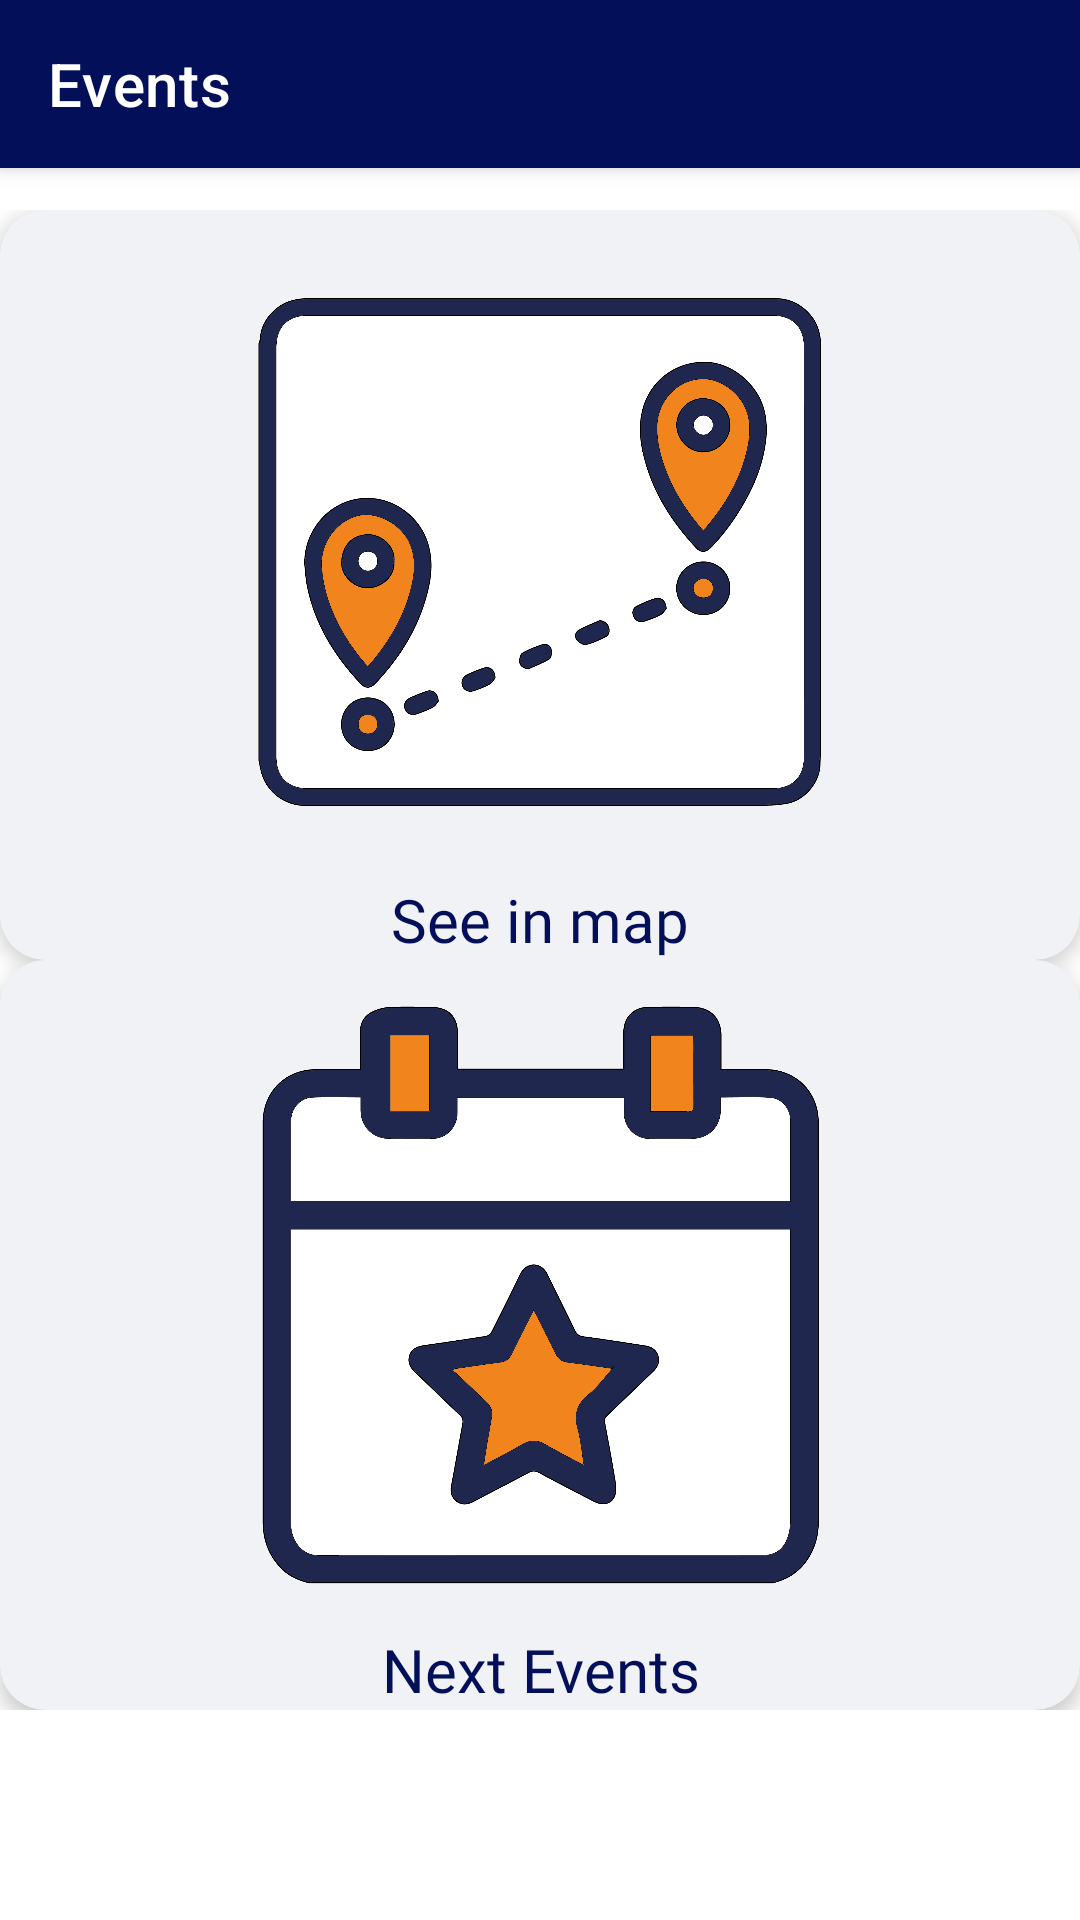

Android layout source for this screen:
<!-- AndroidManifest.xml: application theme full_screen -->
<!-- res/layout/activity_turism.xml -->
<?xml version="1.0" encoding="utf-8"?>
<androidx.constraintlayout.widget.ConstraintLayout xmlns:android="http://schemas.android.com/apk/res/android"
    xmlns:app="http://schemas.android.com/apk/res-auto"
    android:layout_width="match_parent"
    android:layout_height="match_parent"
    android:background="@color/white">
    <com.google.android.material.appbar.MaterialToolbar
        android:id="@+id/my_toolbar_1"
        android:layout_width="match_parent"
        android:layout_height="?attr/actionBarSize"
        android:background="#031059"
        android:elevation="4dp"
        app:title="@string/events"
        android:theme="@style/ThemeOverlay.AppCompat.Dark.ActionBar"
        app:popupTheme="@style/ThemeOverlay.AppCompat.Light"
        app:layout_constraintTop_toTopOf="parent"/>
    <LinearLayout
        android:layout_width="match_parent"
        android:layout_height="500dp"
        android:orientation="vertical"
        app:layout_constraintBottom_toBottomOf="parent"
        app:layout_constraintEnd_toEndOf="parent"
        app:layout_constraintStart_toStartOf="parent"
        app:layout_constraintTop_toTopOf="parent">

        <com.google.android.material.card.MaterialCardView
            android:id="@+id/btnMap"
            android:layout_width="match_parent"
            android:layout_height="0dp"
            android:layout_margin="@dimen/common_margin"
            android:layout_weight="1"
            android:backgroundTint="@color/white_brayner"
            app:cardElevation="4dp"
            app:cardCornerRadius="15dp"
            app:layout_constraintEnd_toEndOf="parent"
            app:layout_constraintStart_toStartOf="parent"
            app:layout_constraintTop_toTopOf="parent">

            <androidx.constraintlayout.widget.ConstraintLayout
                android:layout_width="match_parent"
                android:layout_height="match_parent">

                <LinearLayout
                    android:layout_width="match_parent"
                    android:layout_height="0dp"
                    android:orientation="horizontal"
                    app:layout_constraintBottom_toTopOf="@+id/txtSeeInMap"
                    app:layout_constraintTop_toTopOf="parent">

                    <ImageView
                        android:id="@+id/imgEvents"
                        android:layout_width="0dp"
                        android:layout_height="wrap_content"
                        android:layout_weight="1"
                        android:contentDescription="@string/description_img_photo"
                        android:paddingTop="5dp"
                        android:src="@drawable/ico_mapa"
                        app:layout_constraintBottom_toTopOf="@id/txtEvents"
                        app:layout_constraintEnd_toEndOf="parent"
                        app:layout_constraintStart_toStartOf="parent"
                        app:layout_constraintTop_toTopOf="parent" />
                </LinearLayout>

                <TextView
                    android:id="@+id/txtSeeInMap"
                    android:layout_width="match_parent"
                    android:layout_height="wrap_content"
                    android:layout_margin="@dimen/common_margin"
                    android:fontFamily="@font/roboto_bold"
                    android:text="@string/seeInMap"
                    android:textAlignment="center"
                    android:textColor="#031059"
                    android:textSize="20sp"
                    app:layout_constraintBottom_toBottomOf="parent" />
            </androidx.constraintlayout.widget.ConstraintLayout>
        </com.google.android.material.card.MaterialCardView>

        <com.google.android.material.card.MaterialCardView
            android:id="@+id/btnEvents"
            android:layout_width="match_parent"
            android:layout_height="0dp"
            android:layout_margin="@dimen/common_margin"
            android:layout_weight="1"
            android:backgroundTint="@color/white_brayner"
            app:cardElevation="4dp"
            app:cardCornerRadius="15dp"
            app:layout_constraintBottom_toBottomOf="parent"
            app:layout_constraintEnd_toEndOf="parent"
            app:layout_constraintStart_toStartOf="parent">

            <androidx.constraintlayout.widget.ConstraintLayout
                android:layout_width="match_parent"
                android:layout_height="match_parent">

                <LinearLayout
                    android:layout_width="match_parent"
                    android:layout_height="0dp"
                    android:orientation="horizontal"
                    app:layout_constraintBottom_toTopOf="@+id/txtNextEvents"
                    app:layout_constraintTop_toTopOf="parent">

                    <ImageView
                        android:id="@+id/imgEvents1"
                        android:layout_width="0dp"
                        android:layout_height="wrap_content"
                        android:layout_weight="1"
                        android:contentDescription="@string/description_img_photo"
                        android:src="@drawable/ico_calend"
                        app:layout_constraintBottom_toTopOf="@id/txtEvents"
                        app:layout_constraintEnd_toEndOf="parent"
                        app:layout_constraintStart_toStartOf="parent"
                        app:layout_constraintTop_toTopOf="parent" />
                </LinearLayout>

                <TextView
                    android:id="@+id/txtNextEvents"
                    android:layout_width="match_parent"
                    android:layout_height="wrap_content"
                    android:layout_margin="@dimen/common_margin"
                    android:fontFamily="@font/roboto_bold"
                    android:text="@string/nextEvents"
                    android:textAlignment="center"
                    android:textColor="#031059"
                    android:textSize="20sp"
                    app:layout_constraintBottom_toBottomOf="parent" />
            </androidx.constraintlayout.widget.ConstraintLayout>
        </com.google.android.material.card.MaterialCardView>
    </LinearLayout>
</androidx.constraintlayout.widget.ConstraintLayout>
<!-- resources referenced by this layout -->
<resources>
  <color name="white">#FFFFFFFF</color>
  <color name="white_brayner">#f0f2f5</color>
  <!-- drawable ico_calend: png bitmap (drawable, 107295 bytes) -->
  <!-- drawable ico_mapa: png bitmap (drawable, 178577 bytes) -->
  <string name="description_img_photo" translatable="false">image</string>
  <string name="events">Events</string>
  <string name="nextEvents">Next Events</string>
  <string name="seeInMap">See in map</string>
  <style name="full_screen" parent="Theme.MaterialComponents.Light.NoActionBar">
          <item name="android:windowNoTitle">true</item>
          <item name="android:windowFullscreen">true</item>
          <item name="android:statusBarColor">@android:color/transparent</item>
      </style>
</resources>
